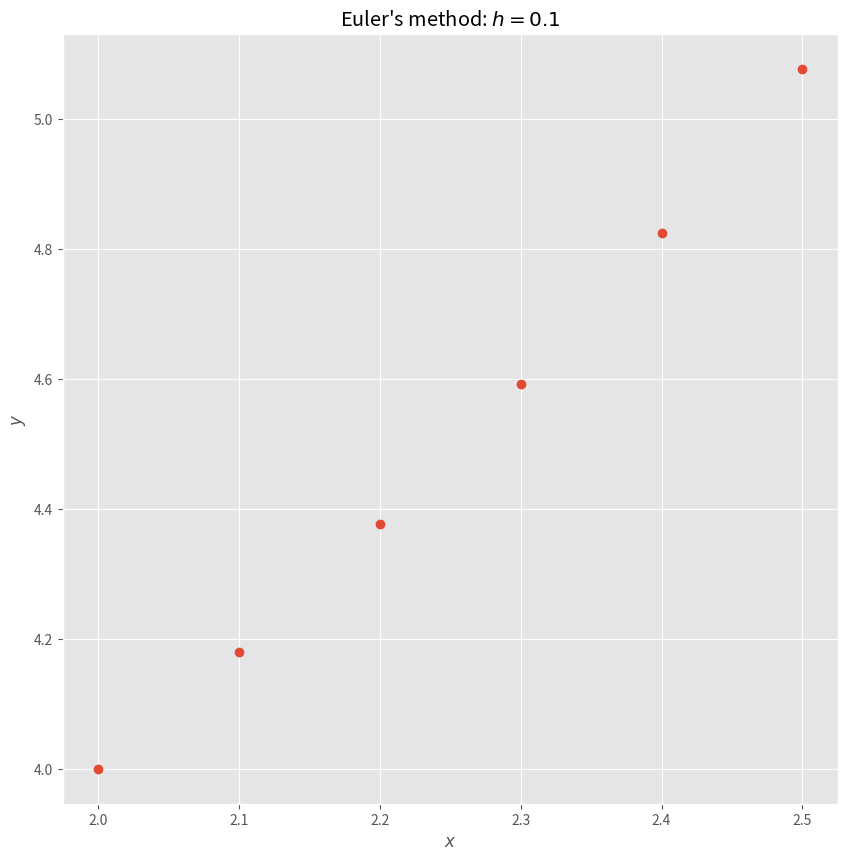

The script that saved this image:
%matplotlib inline

import numpy as np
import matplotlib.pyplot as plt
plt.style.use('ggplot')

x0 = 2.0
y0 = 4.0
xf = 2.5

h = 0.1
n = int((xf -x0)/h) +1

x = np.linspace(x0, xf, n)
y = np.zeros(n)

y[0] = y0
for i in range(1, n):
    y[i] = y[i -1] +h*(0.1 *np.sqrt(y[i -1]) +0.4 *x[i -1]**2)
    print('x = %3.1f, y = %5.4f' % (x[i], y[i]))

plt.figure(figsize=(10, 10))
plt.plot(x, y,'o')
plt.xlabel("$x$")
plt.ylabel("$y$")
plt.title("Euler's method: $h=0.1$")

plt.show()